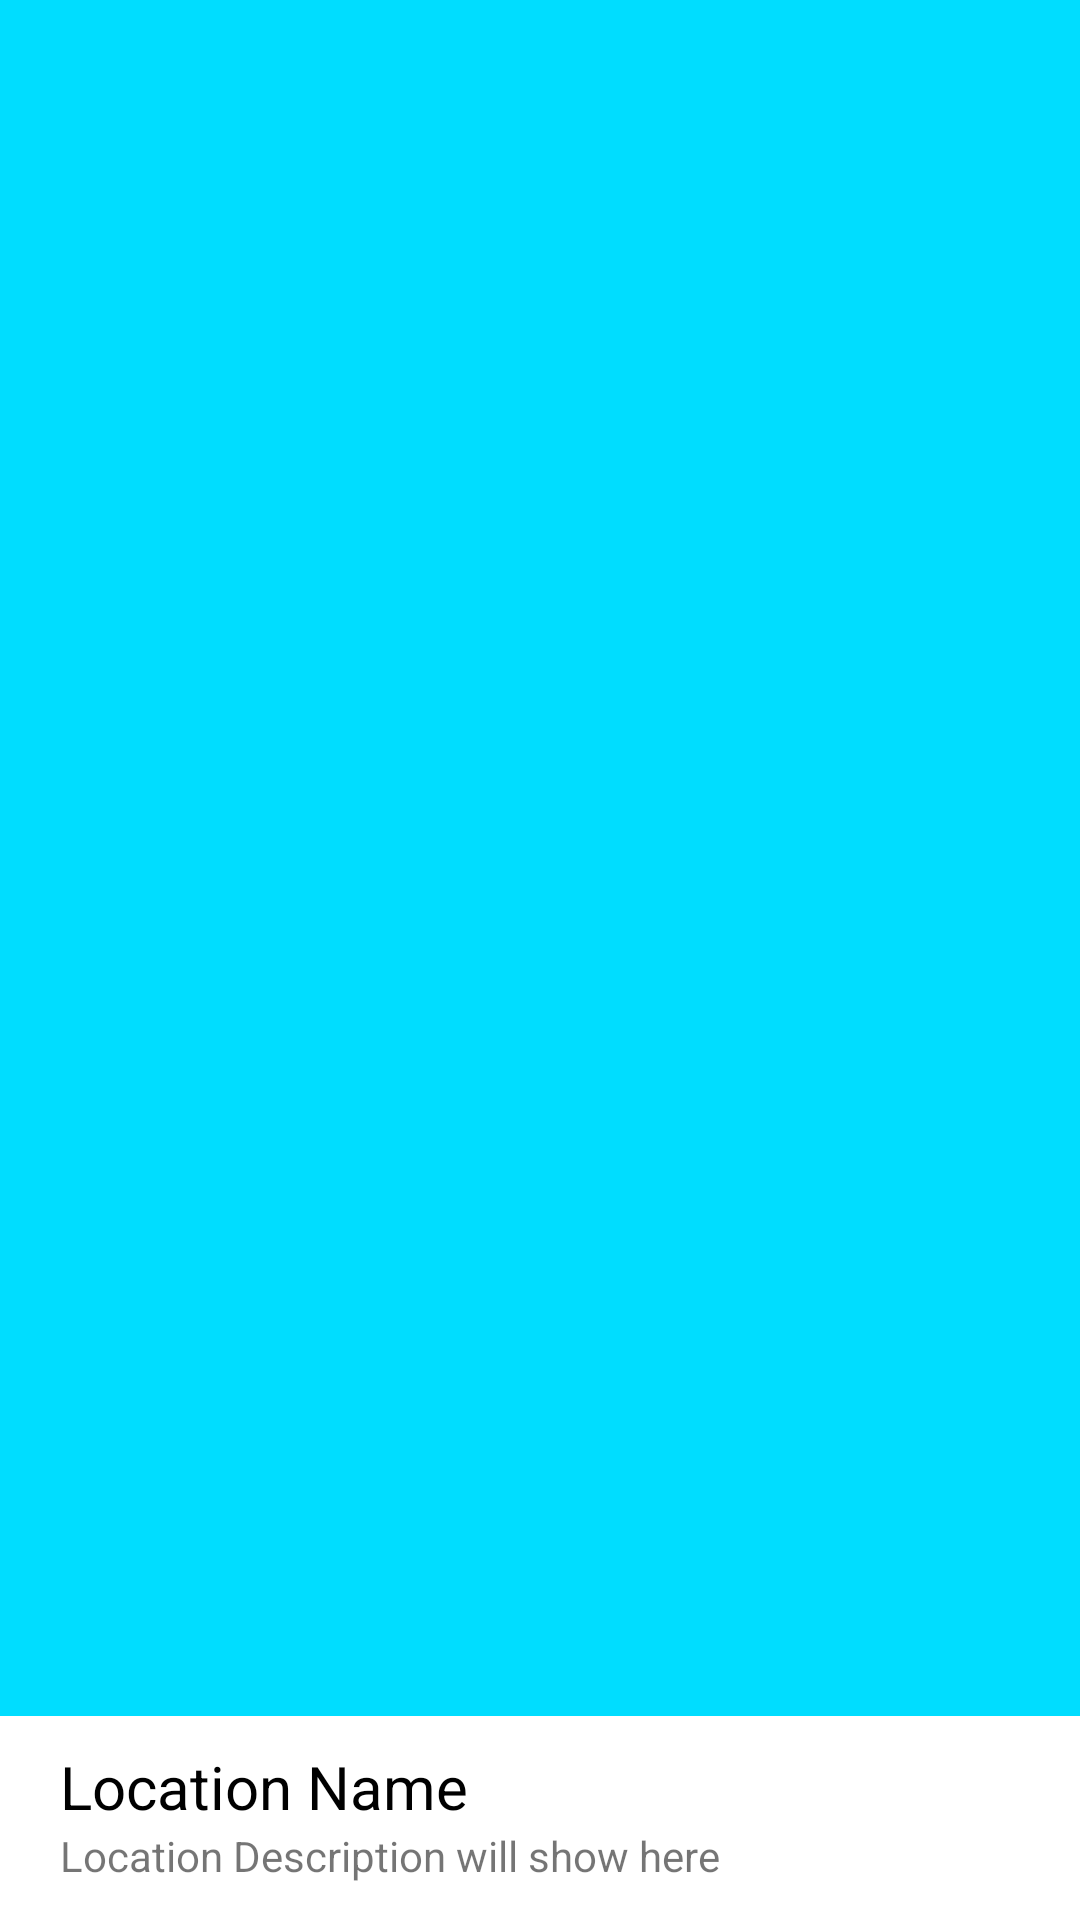

Reconstruct the res/layout file that produces this screen, plus the resources it refers to.
<!-- AndroidManifest.xml: application theme Theme.AddUpdateLocationSQLite -->
<!-- res/layout/recycle_list.xml -->
<?xml version="1.0" encoding="utf-8"?>
<LinearLayout xmlns:android="http://schemas.android.com/apk/res/android"
    android:layout_width="match_parent"
    android:gravity="bottom"
    android:background="@android:color/holo_blue_bright"
    android:layout_height="70dp">
    <LinearLayout
        android:layout_width="0dp"
        android:layout_weight="6"
        android:background="@color/white"
        android:orientation="vertical"
        android:layout_height="68dp">
        <TextView
            android:id="@+id/RLName"
            android:layout_width="wrap_content"
            android:layout_height="wrap_content"
            android:text="Location Name"
            android:textSize="20dp"
            android:layout_marginTop="10dp"
            android:layout_gravity="center_vertical"
            android:layout_marginStart="20dp"
            android:textColor="@color/black"/>
        <TextView
            android:id="@+id/RDesc"
            android:layout_width="wrap_content"
            android:layout_height="wrap_content"
            android:text="Location Description will show here"
            android:layout_marginStart="20dp"/>

    </LinearLayout>
    <LinearLayout
        android:layout_width="wrap_content"
        android:layout_height="68dp"
        android:background="@color/white">
        <ImageView
            android:id="@+id/RImageView"
            android:layout_width="0dp"
            android:layout_weight="1"
            android:layout_margin="20dp"
            android:layout_gravity="center"
            android:src="@mipmap/ic_launcher"
            android:layout_height="50dp"/>
    </LinearLayout>
</LinearLayout>
<!-- resources referenced by this layout -->
<resources>
  <style name="Theme.AddUpdateLocationSQLite" parent="Theme.AppCompat.DayNight.NoActionBar">
          
          <item name="colorPrimary">@color/purple_500</item>
          <item name="colorPrimaryVariant">@color/purple_700</item>
          <item name="colorOnPrimary">@color/white</item>
          
          <item name="colorSecondary">@color/teal_200</item>
          <item name="colorSecondaryVariant">@color/teal_700</item>
          <item name="colorOnSecondary">@color/black</item>
          
          <item name="android:statusBarColor" tools:targetApi="l">?attr/colorPrimaryVariant</item>
          
      </style>
  <!-- not gathered from this repository: default colours our renderer supplied (Android Studio template values) -->
  <color name="purple_500">#FF6200EE</color>
  <color name="purple_700">#FF3700B3</color>
  <color name="teal_200">#FF03DAC5</color>
  <color name="teal_700">#FF018786</color>
  <color name="black">#FF000000</color>
  <color name="white">#FFFFFFFF</color>
</resources>
